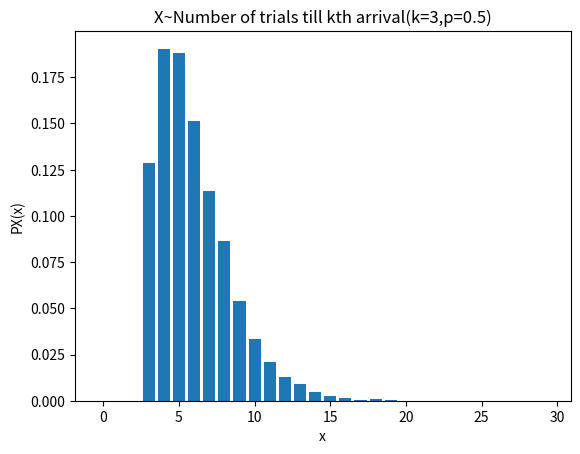

This figure's Python source:
import numpy as np
import matplotlib.pyplot as plt

def tossCoin(p):
    u=np.random.uniform(0,1)
    if u < p:
        return 1
    return 0

def trials_required(k,bias):
    count=0
    cnt=0
    while cnt != k:
        result=tossCoin(bias)
        if result == 1:
           cnt+=1
        count+=1

    return count
       
bias=0.5
k=3
maximum_trials=30
count=np.zeros(maximum_trials)
possible_trials=list(range(0,maximum_trials))
number_of_simulations=10000

for i in range(number_of_simulations):
    n_trials=trials_required(k,bias)
    count[n_trials]+=1

count/=number_of_simulations
plt.bar(possible_trials,count)
plt.xlabel('x')
plt.ylabel('PX(x)')
plt.title('X~Number of trials till kth arrival(k=3,p=0.5)')
plt.show()
